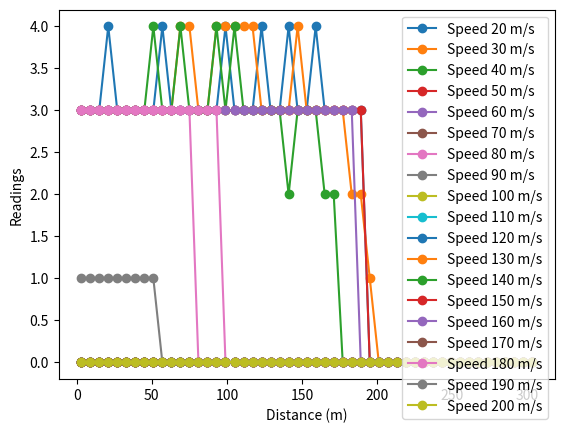

Python code for this plot:
import matplotlib.pyplot as plt
from mpl_toolkits.mplot3d import Axes3D
import numpy as np

data = [(20, 3, 3),
(20, 9, 3),
(20, 15, 3),
(20, 21, 4),
(20, 27, 3),
(20, 33, 3),
(20, 39, 3),
(20, 45, 3),
(20, 51, 3),
(20, 57, 4),
(20, 63, 3),
(20, 69, 3),
(20, 75, 3),
(20, 81, 3),
(20, 87, 3),
(20, 93, 3),
(20, 99, 4),
(20, 105, 3),
(20, 111, 3),
(20, 117, 3),
(20, 123, 4),
(20, 129, 3),
(20, 135, 3),
(20, 141, 4),
(20, 147, 3),
(20, 153, 3),
(20, 159, 4),
(20, 165, 3),
(20, 171, 3),
(20, 177, 3),
(20, 183, 3),
(20, 189, 3),
(20, 195, 0),
(20, 201, 0),
(20, 207, 0),
(20, 213, 0),
(20, 219, 0),
(20, 225, 0),
(20, 231, 0),
(20, 237, 0),
(20, 243, 0),
(20, 249, 0),
(20, 255, 0),
(20, 261, 0),
(20, 267, 0),
(20, 273, 0),
(20, 279, 0),
(20, 285, 0),
(20, 291, 0),
(20, 297, 0),
(20, 303, 0),
(30, 3, 3),
(30, 9, 3),
(30, 15, 3),
(30, 21, 3),
(30, 27, 3),
(30, 33, 3),
(30, 39, 3),
(30, 45, 3),
(30, 51, 3),
(30, 57, 3),
(30, 63, 3),
(30, 69, 4),
(30, 75, 4),
(30, 81, 3),
(30, 87, 3),
(30, 93, 4),
(30, 99, 4),
(30, 105, 4),
(30, 111, 4),
(30, 117, 4),
(30, 123, 3),
(30, 129, 3),
(30, 135, 3),
(30, 141, 3),
(30, 147, 4),
(30, 153, 3),
(30, 159, 3),
(30, 165, 3),
(30, 171, 3),
(30, 177, 3),
(30, 183, 2),
(30, 189, 2),
(30, 195, 1),
(30, 201, 0),
(30, 207, 0),
(30, 213, 0),
(30, 219, 0),
(30, 225, 0),
(30, 231, 0),
(30, 237, 0),
(30, 243, 0),
(30, 249, 0),
(30, 255, 0),
(30, 261, 0),
(30, 267, 0),
(30, 273, 0),
(30, 279, 0),
(30, 285, 0),
(30, 291, 0),
(30, 297, 0),
(30, 303, 0),
(40, 3, 3),
(40, 9, 3),
(40, 15, 3),
(40, 21, 3),
(40, 27, 3),
(40, 33, 3),
(40, 39, 3),
(40, 45, 3),
(40, 51, 4),
(40, 57, 3),
(40, 63, 3),
(40, 69, 4),
(40, 75, 3),
(40, 81, 3),
(40, 87, 3),
(40, 93, 4),
(40, 99, 3),
(40, 105, 4),
(40, 111, 3),
(40, 117, 3),
(40, 123, 3),
(40, 129, 3),
(40, 135, 3),
(40, 141, 2),
(40, 147, 3),
(40, 153, 3),
(40, 159, 3),
(40, 165, 2),
(40, 171, 2),
(40, 177, 0),
(40, 183, 0),
(40, 189, 0),
(40, 195, 0),
(40, 201, 0),
(40, 207, 0),
(40, 213, 0),
(40, 219, 0),
(40, 225, 0),
(40, 231, 0),
(40, 237, 0),
(40, 243, 0),
(40, 249, 0),
(40, 255, 0),
(40, 261, 0),
(40, 267, 0),
(40, 273, 0),
(40, 279, 0),
(40, 285, 0),
(40, 291, 0),
(40, 297, 0),
(40, 303, 0),
(50, 3, 3),
(50, 9, 3),
(50, 15, 3),
(50, 21, 3),
(50, 27, 3),
(50, 33, 3),
(50, 39, 3),
(50, 45, 3),
(50, 51, 3),
(50, 57, 3),
(50, 63, 3),
(50, 69, 3),
(50, 75, 3),
(50, 81, 3),
(50, 87, 3),
(50, 93, 3),
(50, 99, 3),
(50, 105, 3),
(50, 111, 3),
(50, 117, 3),
(50, 123, 3),
(50, 129, 3),
(50, 135, 3),
(50, 141, 3),
(50, 147, 3),
(50, 153, 3),
(50, 159, 3),
(50, 165, 3),
(50, 171, 3),
(50, 177, 3),
(50, 183, 3),
(50, 189, 3),
(50, 195, 0),
(50, 201, 0),
(50, 207, 0),
(50, 213, 0),
(50, 219, 0),
(50, 225, 0),
(50, 231, 0),
(50, 237, 0),
(50, 243, 0),
(50, 249, 0),
(50, 255, 0),
(50, 261, 0),
(50, 267, 0),
(50, 273, 0),
(50, 279, 0),
(50, 285, 0),
(50, 291, 0),
(50, 297, 0),
(50, 303, 0),
(60, 3, 3),
(60, 9, 3),
(60, 15, 3),
(60, 21, 3),
(60, 27, 3),
(60, 33, 3),
(60, 39, 3),
(60, 45, 3),
(60, 51, 3),
(60, 57, 3),
(60, 63, 3),
(60, 69, 3),
(60, 75, 3),
(60, 81, 3),
(60, 87, 3),
(60, 93, 3),
(60, 99, 3),
(60, 105, 3),
(60, 111, 3),
(60, 117, 3),
(60, 123, 3),
(60, 129, 3),
(60, 135, 3),
(60, 141, 3),
(60, 147, 3),
(60, 153, 3),
(60, 159, 3),
(60, 165, 3),
(60, 171, 3),
(60, 177, 3),
(60, 183, 3),
(60, 189, 0),
(60, 195, 0),
(60, 201, 0),
(60, 207, 0),
(60, 213, 0),
(60, 219, 0),
(60, 225, 0),
(60, 231, 0),
(60, 237, 0),
(60, 243, 0),
(60, 249, 0),
(60, 255, 0),
(60, 261, 0),
(60, 267, 0),
(60, 273, 0),
(60, 279, 0),
(60, 285, 0),
(60, 291, 0),
(60, 297, 0),
(60, 303, 0),
(70, 3, 0),
(70, 9, 0),
(70, 15, 0),
(70, 21, 0),
(70, 27, 0),
(70, 33, 0),
(70, 39, 0),
(70, 45, 0),
(70, 51, 0),
(70, 57, 0),
(70, 63, 0),
(70, 69, 0),
(70, 75, 0),
(70, 81, 0),
(70, 87, 0),
(70, 93, 0),
(70, 99, 0),
(70, 105, 0),
(70, 111, 0),
(70, 117, 0),
(70, 123, 0),
(70, 129, 0),
(70, 135, 0),
(70, 141, 0),
(70, 147, 0),
(70, 153, 0),
(70, 159, 0),
(70, 165, 0),
(70, 171, 0),
(70, 177, 0),
(70, 183, 0),
(70, 189, 0),
(70, 195, 0),
(70, 201, 0),
(70, 207, 0),
(70, 213, 0),
(70, 219, 0),
(70, 225, 0),
(70, 231, 0),
(70, 237, 0),
(70, 243, 0),
(70, 249, 0),
(70, 255, 0),
(70, 261, 0),
(70, 267, 0),
(70, 273, 0),
(70, 279, 0),
(70, 285, 0),
(70, 291, 0),
(70, 297, 0),
(70, 303, 0),
(80, 3, 3),
(80, 9, 3),
(80, 15, 3),
(80, 21, 3),
(80, 27, 3),
(80, 33, 3),
(80, 39, 3),
(80, 45, 3),
(80, 51, 3),
(80, 57, 3),
(80, 63, 3),
(80, 69, 3),
(80, 75, 3),
(80, 81, 3),
(80, 87, 3),
(80, 93, 3),
(80, 99, 0),
(80, 105, 0),
(80, 111, 0),
(80, 117, 0),
(80, 123, 0),
(80, 129, 0),
(80, 135, 0),
(80, 141, 0),
(80, 147, 0),
(80, 153, 0),
(80, 159, 0),
(80, 165, 0),
(80, 171, 0),
(80, 177, 0),
(80, 183, 0),
(80, 189, 0),
(80, 195, 0),
(80, 201, 0),
(80, 207, 0),
(80, 213, 0),
(80, 219, 0),
(80, 225, 0),
(80, 231, 0),
(80, 237, 0),
(80, 243, 0),
(80, 249, 0),
(80, 255, 0),
(80, 261, 0),
(80, 267, 0),
(80, 273, 0),
(80, 279, 0),
(80, 285, 0),
(80, 291, 0),
(80, 297, 0),
(80, 303, 0),
(90, 3, 0),
(90, 9, 0),
(90, 15, 0),
(90, 21, 0),
(90, 27, 0),
(90, 33, 0),
(90, 39, 0),
(90, 45, 0),
(90, 51, 0),
(90, 57, 0),
(90, 63, 0),
(90, 69, 0),
(90, 75, 0),
(90, 81, 0),
(90, 87, 0),
(90, 93, 0),
(90, 99, 0),
(90, 105, 0),
(90, 111, 0),
(90, 117, 0),
(90, 123, 0),
(90, 129, 0),
(90, 135, 0),
(90, 141, 0),
(90, 147, 0),
(90, 153, 0),
(90, 159, 0),
(90, 165, 0),
(90, 171, 0),
(90, 177, 0),
(90, 183, 0),
(90, 189, 0),
(90, 195, 0),
(90, 201, 0),
(90, 207, 0),
(90, 213, 0),
(90, 219, 0),
(90, 225, 0),
(90, 231, 0),
(90, 237, 0),
(90, 243, 0),
(90, 249, 0),
(90, 255, 0),
(90, 261, 0),
(90, 267, 0),
(90, 273, 0),
(90, 279, 0),
(90, 285, 0),
(90, 291, 0),
(90, 297, 0),
(90, 303, 0),
(100, 3, 0),
(100, 9, 0),
(100, 15, 0),
(100, 21, 0),
(100, 27, 0),
(100, 33, 0),
(100, 39, 0),
(100, 45, 0),
(100, 51, 0),
(100, 57, 0),
(100, 63, 0),
(100, 69, 0),
(100, 75, 0),
(100, 81, 0),
(100, 87, 0),
(100, 93, 0),
(100, 99, 0),
(100, 105, 0),
(100, 111, 0),
(100, 117, 0),
(100, 123, 0),
(100, 129, 0),
(100, 135, 0),
(100, 141, 0),
(100, 147, 0),
(100, 153, 0),
(100, 159, 0),
(100, 165, 0),
(100, 171, 0),
(100, 177, 0),
(100, 183, 0),
(100, 189, 0),
(100, 195, 0),
(100, 201, 0),
(100, 207, 0),
(100, 213, 0),
(100, 219, 0),
(100, 225, 0),
(100, 231, 0),
(100, 237, 0),
(100, 243, 0),
(100, 249, 0),
(100, 255, 0),
(100, 261, 0),
(100, 267, 0),
(100, 273, 0),
(100, 279, 0),
(100, 285, 0),
(100, 291, 0),
(100, 297, 0),
(100, 303, 0),
(110, 3, 0),
(110, 9, 0),
(110, 15, 0),
(110, 21, 0),
(110, 27, 0),
(110, 33, 0),
(110, 39, 0),
(110, 45, 0),
(110, 51, 0),
(110, 57, 0),
(110, 63, 0),
(110, 69, 0),
(110, 75, 0),
(110, 81, 0),
(110, 87, 0),
(110, 93, 0),
(110, 99, 0),
(110, 105, 0),
(110, 111, 0),
(110, 117, 0),
(110, 123, 0),
(110, 129, 0),
(110, 135, 0),
(110, 141, 0),
(110, 147, 0),
(110, 153, 0),
(110, 159, 0),
(110, 165, 0),
(110, 171, 0),
(110, 177, 0),
(110, 183, 0),
(110, 189, 0),
(110, 195, 0),
(110, 201, 0),
(110, 207, 0),
(110, 213, 0),
(110, 219, 0),
(110, 225, 0),
(110, 231, 0),
(110, 237, 0),
(110, 243, 0),
(110, 249, 0),
(110, 255, 0),
(110, 261, 0),
(110, 267, 0),
(110, 273, 0),
(110, 279, 0),
(110, 285, 0),
(110, 291, 0),
(110, 297, 0),
(110, 303, 0),
(120, 3, 0),
(120, 9, 0),
(120, 15, 0),
(120, 21, 0),
(120, 27, 0),
(120, 33, 0),
(120, 39, 0),
(120, 45, 0),
(120, 51, 0),
(120, 57, 0),
(120, 63, 0),
(120, 69, 0),
(120, 75, 0),
(120, 81, 0),
(120, 87, 0),
(120, 93, 0),
(120, 99, 0),
(120, 105, 0),
(120, 111, 0),
(120, 117, 0),
(120, 123, 0),
(120, 129, 0),
(120, 135, 0),
(120, 141, 0),
(120, 147, 0),
(120, 153, 0),
(120, 159, 0),
(120, 165, 0),
(120, 171, 0),
(120, 177, 0),
(120, 183, 0),
(120, 189, 0),
(120, 195, 0),
(120, 201, 0),
(120, 207, 0),
(120, 213, 0),
(120, 219, 0),
(120, 225, 0),
(120, 231, 0),
(120, 237, 0),
(120, 243, 0),
(120, 249, 0),
(120, 255, 0),
(120, 261, 0),
(120, 267, 0),
(120, 273, 0),
(120, 279, 0),
(120, 285, 0),
(120, 291, 0),
(120, 297, 0),
(120, 303, 0),
(130, 3, 0),
(130, 9, 0),
(130, 15, 0),
(130, 21, 0),
(130, 27, 0),
(130, 33, 0),
(130, 39, 0),
(130, 45, 0),
(130, 51, 0),
(130, 57, 0),
(130, 63, 0),
(130, 69, 0),
(130, 75, 0),
(130, 81, 0),
(130, 87, 0),
(130, 93, 0),
(130, 99, 0),
(130, 105, 0),
(130, 111, 0),
(130, 117, 0),
(130, 123, 0),
(130, 129, 0),
(130, 135, 0),
(130, 141, 0),
(130, 147, 0),
(130, 153, 0),
(130, 159, 0),
(130, 165, 0),
(130, 171, 0),
(130, 177, 0),
(130, 183, 0),
(130, 189, 0),
(130, 195, 0),
(130, 201, 0),
(130, 207, 0),
(130, 213, 0),
(130, 219, 0),
(130, 225, 0),
(130, 231, 0),
(130, 237, 0),
(130, 243, 0),
(130, 249, 0),
(130, 255, 0),
(130, 261, 0),
(130, 267, 0),
(130, 273, 0),
(130, 279, 0),
(130, 285, 0),
(130, 291, 0),
(130, 297, 0),
(130, 303, 0),
(140, 3, 0),
(140, 9, 0),
(140, 15, 0),
(140, 21, 0),
(140, 27, 0),
(140, 33, 0),
(140, 39, 0),
(140, 45, 0),
(140, 51, 0),
(140, 57, 0),
(140, 63, 0),
(140, 69, 0),
(140, 75, 0),
(140, 81, 0),
(140, 87, 0),
(140, 93, 0),
(140, 99, 0),
(140, 105, 0),
(140, 111, 0),
(140, 117, 0),
(140, 123, 0),
(140, 129, 0),
(140, 135, 0),
(140, 141, 0),
(140, 147, 0),
(140, 153, 0),
(140, 159, 0),
(140, 165, 0),
(140, 171, 0),
(140, 177, 0),
(140, 183, 0),
(140, 189, 0),
(140, 195, 0),
(140, 201, 0),
(140, 207, 0),
(140, 213, 0),
(140, 219, 0),
(140, 225, 0),
(140, 231, 0),
(140, 237, 0),
(140, 243, 0),
(140, 249, 0),
(140, 255, 0),
(140, 261, 0),
(140, 267, 0),
(140, 273, 0),
(140, 279, 0),
(140, 285, 0),
(140, 291, 0),
(140, 297, 0),
(140, 303, 0),
(150, 3, 0),
(150, 9, 0),
(150, 15, 0),
(150, 21, 0),
(150, 27, 0),
(150, 33, 0),
(150, 39, 0),
(150, 45, 0),
(150, 51, 0),
(150, 57, 0),
(150, 63, 0),
(150, 69, 0),
(150, 75, 0),
(150, 81, 0),
(150, 87, 0),
(150, 93, 0),
(150, 99, 0),
(150, 105, 0),
(150, 111, 0),
(150, 117, 0),
(150, 123, 0),
(150, 129, 0),
(150, 135, 0),
(150, 141, 0),
(150, 147, 0),
(150, 153, 0),
(150, 159, 0),
(150, 165, 0),
(150, 171, 0),
(150, 177, 0),
(150, 183, 0),
(150, 189, 0),
(150, 195, 0),
(150, 201, 0),
(150, 207, 0),
(150, 213, 0),
(150, 219, 0),
(150, 225, 0),
(150, 231, 0),
(150, 237, 0),
(150, 243, 0),
(150, 249, 0),
(150, 255, 0),
(150, 261, 0),
(150, 267, 0),
(150, 273, 0),
(150, 279, 0),
(150, 285, 0),
(150, 291, 0),
(150, 297, 0),
(150, 303, 0),
(160, 3, 0),
(160, 9, 0),
(160, 15, 0),
(160, 21, 0),
(160, 27, 0),
(160, 33, 0),
(160, 39, 0),
(160, 45, 0),
(160, 51, 0),
(160, 57, 0),
(160, 63, 0),
(160, 69, 0),
(160, 75, 0),
(160, 81, 0),
(160, 87, 0),
(160, 93, 0),
(160, 99, 0),
(160, 105, 0),
(160, 111, 0),
(160, 117, 0),
(160, 123, 0),
(160, 129, 0),
(160, 135, 0),
(160, 141, 0),
(160, 147, 0),
(160, 153, 0),
(160, 159, 0),
(160, 165, 0),
(160, 171, 0),
(160, 177, 0),
(160, 183, 0),
(160, 189, 0),
(160, 195, 0),
(160, 201, 0),
(160, 207, 0),
(160, 213, 0),
(160, 219, 0),
(160, 225, 0),
(160, 231, 0),
(160, 237, 0),
(160, 243, 0),
(160, 249, 0),
(160, 255, 0),
(160, 261, 0),
(160, 267, 0),
(160, 273, 0),
(160, 279, 0),
(160, 285, 0),
(160, 291, 0),
(160, 297, 0),
(160, 303, 0),
(170, 3, 0),
(170, 9, 0),
(170, 15, 0),
(170, 21, 0),
(170, 27, 0),
(170, 33, 0),
(170, 39, 0),
(170, 45, 0),
(170, 51, 0),
(170, 57, 0),
(170, 63, 0),
(170, 69, 0),
(170, 75, 0),
(170, 81, 0),
(170, 87, 0),
(170, 93, 0),
(170, 99, 0),
(170, 105, 0),
(170, 111, 0),
(170, 117, 0),
(170, 123, 0),
(170, 129, 0),
(170, 135, 0),
(170, 141, 0),
(170, 147, 0),
(170, 153, 0),
(170, 159, 0),
(170, 165, 0),
(170, 171, 0),
(170, 177, 0),
(170, 183, 0),
(170, 189, 0),
(170, 195, 0),
(170, 201, 0),
(170, 207, 0),
(170, 213, 0),
(170, 219, 0),
(170, 225, 0),
(170, 231, 0),
(170, 237, 0),
(170, 243, 0),
(170, 249, 0),
(170, 255, 0),
(170, 261, 0),
(170, 267, 0),
(170, 273, 0),
(170, 279, 0),
(170, 285, 0),
(170, 291, 0),
(170, 297, 0),
(170, 303, 0),
(180, 3, 3),
(180, 9, 3),
(180, 15, 3),
(180, 21, 3),
(180, 27, 3),
(180, 33, 3),
(180, 39, 3),
(180, 45, 3),
(180, 51, 3),
(180, 57, 3),
(180, 63, 3),
(180, 69, 3),
(180, 75, 3),
(180, 81, 0),
(180, 87, 0),
(180, 93, 0),
(180, 99, 0),
(180, 105, 0),
(180, 111, 0),
(180, 117, 0),
(180, 123, 0),
(180, 129, 0),
(180, 135, 0),
(180, 141, 0),
(180, 147, 0),
(180, 153, 0),
(180, 159, 0),
(180, 165, 0),
(180, 171, 0),
(180, 177, 0),
(180, 183, 0),
(180, 189, 0),
(180, 195, 0),
(180, 201, 0),
(180, 207, 0),
(180, 213, 0),
(180, 219, 0),
(180, 225, 0),
(180, 231, 0),
(180, 237, 0),
(180, 243, 0),
(180, 249, 0),
(180, 255, 0),
(180, 261, 0),
(180, 267, 0),
(180, 273, 0),
(180, 279, 0),
(180, 285, 0),
(180, 291, 0),
(180, 297, 0),
(180, 303, 0),
(190, 3, 1),
(190, 9, 1),
(190, 15, 1),
(190, 21, 1),
(190, 27, 1),
(190, 33, 1),
(190, 39, 1),
(190, 45, 1),
(190, 51, 1),
(190, 57, 0),
(190, 63, 0),
(190, 69, 0),
(190, 75, 0),
(190, 81, 0),
(190, 87, 0),
(190, 93, 0),
(190, 99, 0),
(190, 105, 0),
(190, 111, 0),
(190, 117, 0),
(190, 123, 0),
(190, 129, 0),
(190, 135, 0),
(190, 141, 0),
(190, 147, 0),
(190, 153, 0),
(190, 159, 0),
(190, 165, 0),
(190, 171, 0),
(190, 177, 0),
(190, 183, 0),
(190, 189, 0),
(190, 195, 0),
(190, 201, 0),
(190, 207, 0),
(190, 213, 0),
(190, 219, 0),
(190, 225, 0),
(190, 231, 0),
(190, 237, 0),
(190, 243, 0),
(190, 249, 0),
(190, 255, 0),
(190, 261, 0),
(190, 267, 0),
(190, 273, 0),
(190, 279, 0),
(190, 285, 0),
(190, 291, 0),
(190, 297, 0),
(190, 303, 0),
(200, 3, 0),
(200, 9, 0),
(200, 15, 0),
(200, 21, 0),
(200, 27, 0),
(200, 33, 0),
(200, 39, 0),
(200, 45, 0),
(200, 51, 0),
(200, 57, 0),
(200, 63, 0),
(200, 69, 0),
(200, 75, 0),
(200, 81, 0),
(200, 87, 0),
(200, 93, 0),
(200, 99, 0),
(200, 105, 0),
(200, 111, 0),
(200, 117, 0),
(200, 123, 0),
(200, 129, 0),
(200, 135, 0),
(200, 141, 0),
(200, 147, 0),
(200, 153, 0),
(200, 159, 0),
(200, 165, 0),
(200, 171, 0),
(200, 177, 0),
(200, 183, 0),
(200, 189, 0),
(200, 195, 0),
(200, 201, 0),
(200, 207, 0),
(200, 213, 0),
(200, 219, 0),
(200, 225, 0),
(200, 231, 0),
(200, 237, 0),
(200, 243, 0),
(200, 249, 0),
(200, 255, 0),
(200, 261, 0),
(200, 267, 0),
(200, 273, 0),
(200, 279, 0),
(200, 285, 0),
(200, 291, 0),
(200, 297, 0),
(200, 303, 0),]

unique_speeds = set([item[0] for item in data])

# Create a 2D plot
plt.figure()

# Sort the unique speeds before plotting
sorted_unique_speeds = sorted(unique_speeds)

# Plot each speed in a different color, in sorted order
for speed in sorted_unique_speeds:
    x = [item[1] for item in data if item[0] == speed]
    y = [item[2] for item in data if item[0] == speed]
    plt.plot(x, y, marker='o', label=f'Speed {speed} m/s')

# Set labels for the axes
plt.xlabel('Distance (m)')
plt.ylabel('Readings')

# Add a legend
plt.legend()

# Show the plot
plt.show()